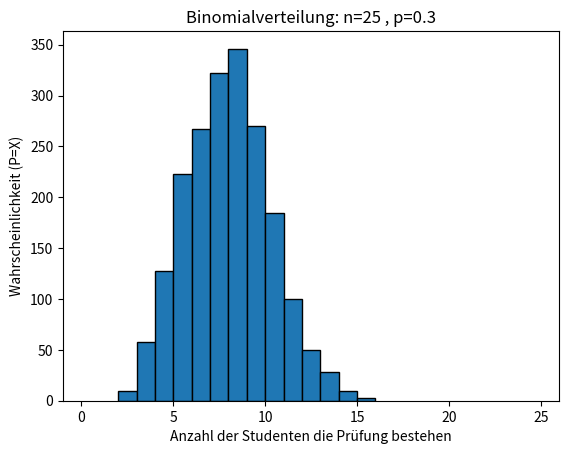
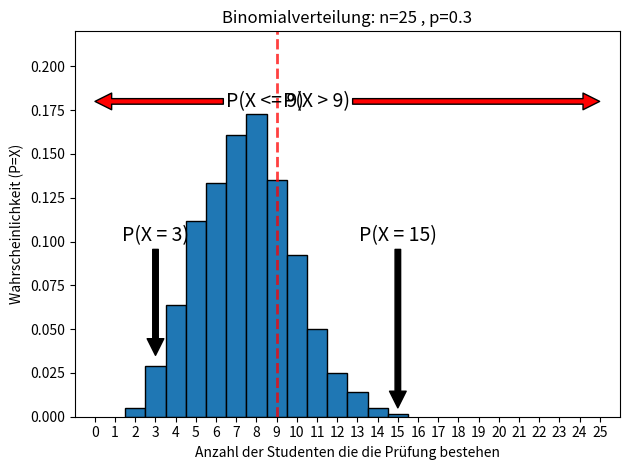
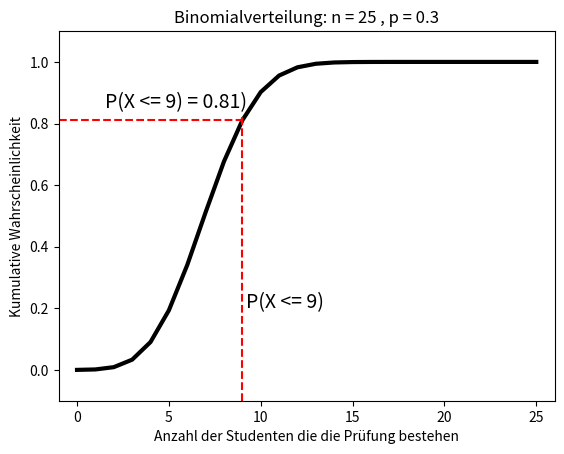
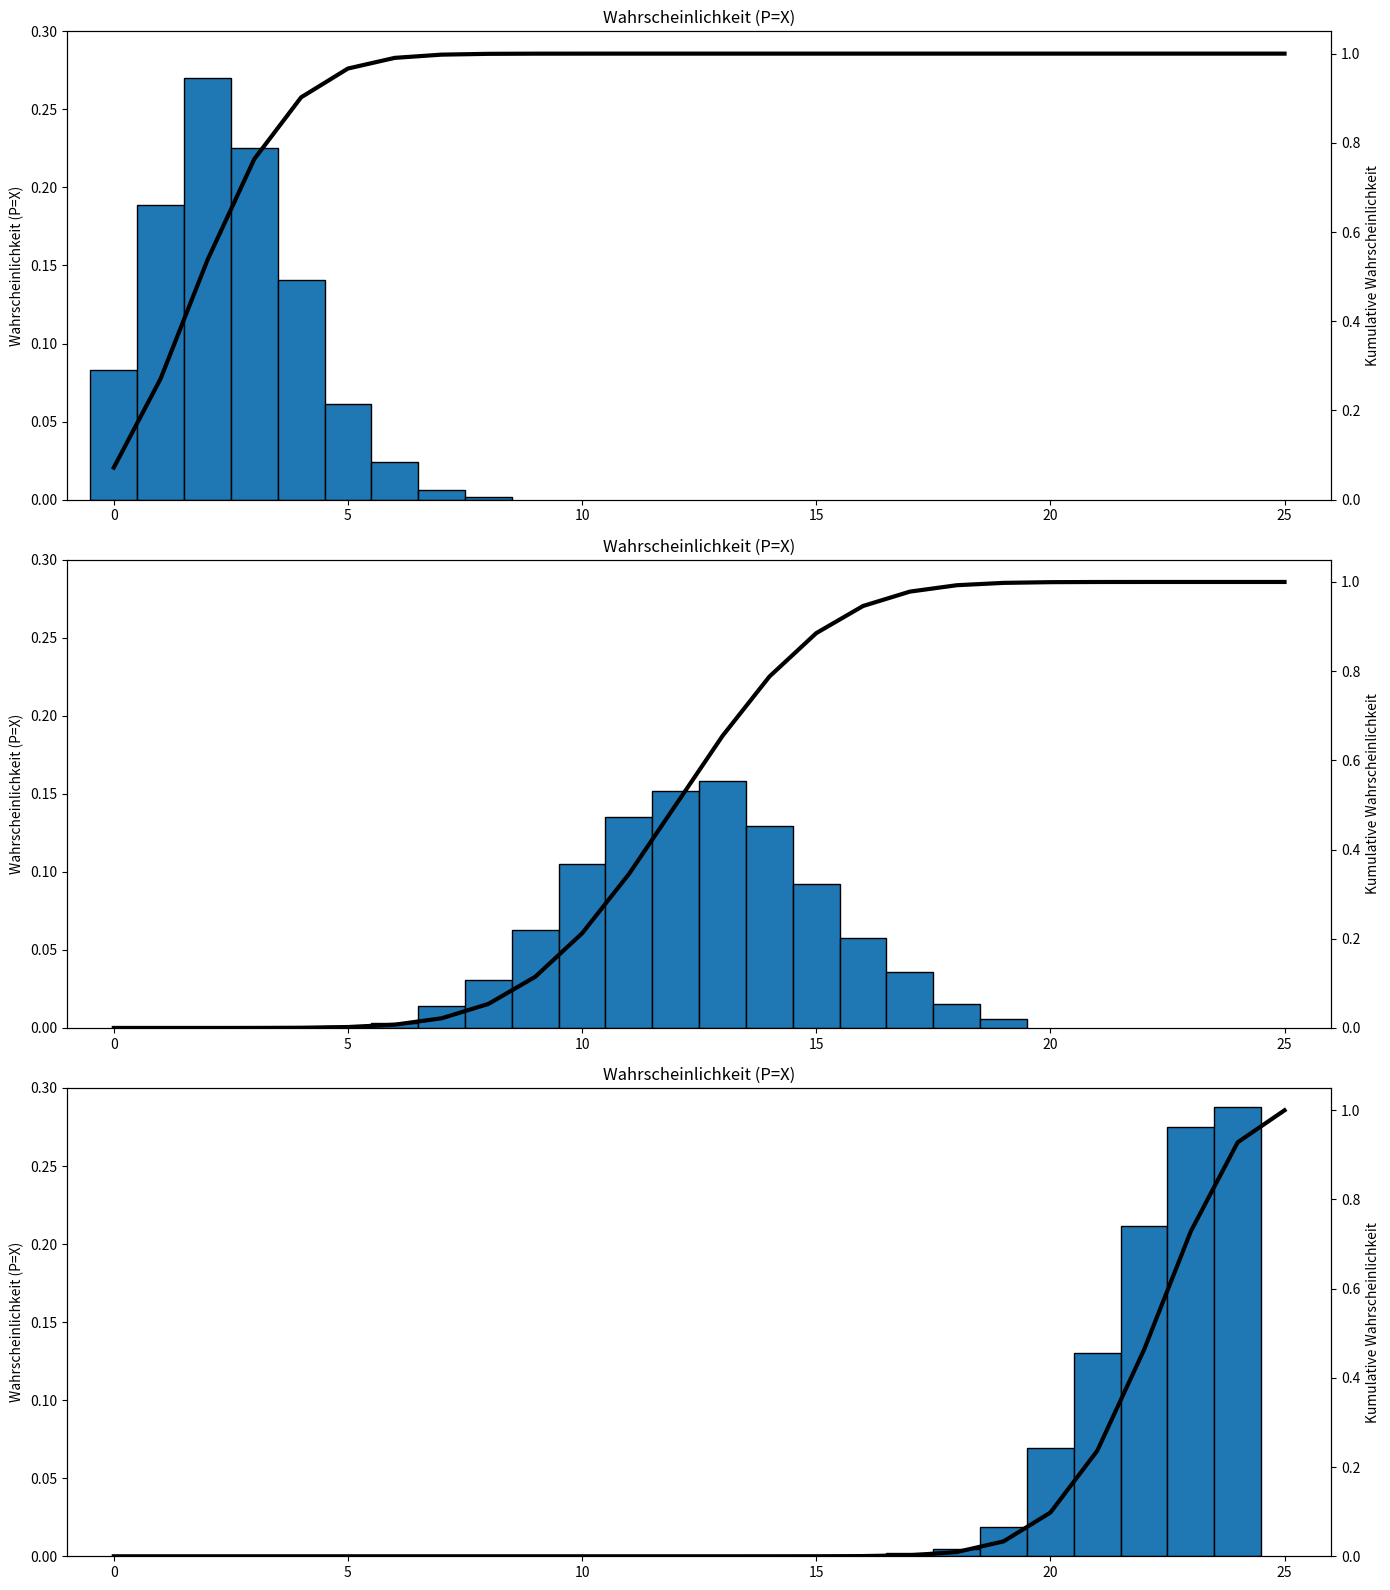
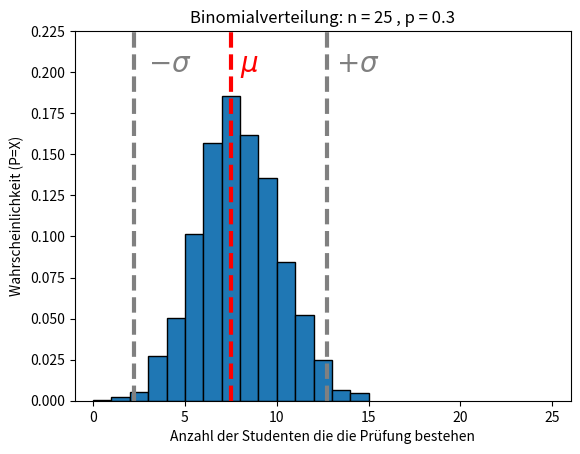

Source code (Python) for these figures, in order:
#!/usr/bin/env python
# coding: utf-8

# In[1]:


get_ipython().run_line_magic('matplotlib', 'inline')
# Load the "autoreload" extension
get_ipython().run_line_magic('load_ext', 'autoreload')
# always reload modules
get_ipython().run_line_magic('autoreload', '2')
# black formatter for jupyter notebooks
# %load_ext nb_black
# black formatter for jupyter lab
get_ipython().run_line_magic('load_ext', 'lab_black')

get_ipython().run_line_magic('run', '../../src/notebook_env.py')


# # Die Binomialverteilung

# In[2]:


import math
import random
import matplotlib.pyplot as plt
import numpy as np
from scipy.stats import binom


# Viele Anwendungen der Wahrscheinlichkeitsrechnung und Statistik betreffen die Wiederholung eines Experiments. Wir nennen jede Wiederholung einen **Versuch**, und wir sind besonders an Fällen interessiert, in denen das Experiment (jeder Versuch) **nur zwei mögliche Ergebnisse** hat: Erfolg oder Misserfolg, wahr oder falsch, $0$ oder $1$.

# Um wiederholte Versuche eines Experiments mit zwei möglichen Ergebnissen zu analysieren, benötigen wir Kenntnisse über **Fakultäten**, **Binomialkoeffizienten** und **Bernoulli-Versuche**.

# Auf der Grundlage dieser Voraussetzungen lernen wir die **Binomialverteilung** kennen, die eine **Wahrscheinlichkeitsverteilung** für die Anzahl der Erfolge in einer Folge von **Bernoulli-Versuchen** ist ({cite:p}`fahrmeirstatistik` s.213,s.289).

# ## Voraussetzungen

# ### Fakultät

# Das Produkt der ersten $k$ positiven ganzen Zahlen wird als $k$-Faktultät bezeichnet und mit $k!$ abgekürzt ({cite:p}`fahrmeirstatistik` s.186).

# $$k! = k \times (k - 1) \times ...\times 2 \times  1$$

# Wir definieren auch $0!=1$.

# Betrachten wir ein einfaches Beispiel und berechnen die Fakultät von $6$. Wenn wir die obige Gleichung einsetzen, erhalten wir folgendes Ergebnis

# $$6! = 6 \times  5 \times  4 \times  3 \times  2 \times 1$$

# In Python können wir das entweder direkt berechnen...

# In[3]:


6 * 5 * 4 * 3 * 2 * 1


# ...oder wir verwenden die eingebaute Funktion `factorial()`

# In[4]:


math.factorial(6)


# ### Binomialkoeffizienten

# Wenn $n$ eine positive ganze Zahl und $k$ eine nicht negative ganze Zahl kleiner oder gleich $n$ ist, dann ist der <a href="https://de.wikipedia.org/wiki/Binomialkoeffizient">Binomialkoeffizient</a> ${n \choose k}$ definiert als:

# $${n \choose k}= \frac{n!}{k!(n - k)!}$$

# Die Binomialkoeffizienten ${n \choose k}$ werden oft als "$n$ über $k$" gelesen, weil es ${n \choose k}$ Möglichkeiten gibt, $k$ Elemente ohne Rücksicht auf ihre Reihenfolge aus einer Menge von $n$ Elementen auszuwählen. Mit anderen Worten: Die Binomialkoeffizienten beziehen sich auf die Anzahl der Kombinationen von $n$ Dingen, die $k$-mal ohne Wiederholung ausgewählt werden. Bitte beachten Sie, dass die Reihenfolge der Auswahl keine Rolle spielt.

# Versuchen wir es mit einem Beispiel, um ein Gefühl dafür zu bekommen.

# Nehmen wir ein einfaches Wort wie "dog", das drei verschiedene Buchstaben enthält: d, o, g. Wie viele Möglichkeiten gibt es, genau einen Buchstaben aus diesen $3$ Buchstaben zu ziehen? Mit Sicherheit gibt es $3$ Möglichkeiten, genau einen Buchstaben zu zeichnen: "d", "o", oder "g". Wir können also alle Kombinationen als ${3 \choose 1}$ schreiben. Was ist mit zwei Buchstaben? Wie viele Kombinationen gibt es, um genau zwei Buchstaben aus $3$ Buchstaben zu ziehen? Die Kombinationen sind "do", "dg" und "og" (Bitte beachten Sie, dass z.B. "og" und "go" nur als eine Kombination gezählt werden, da die Reihenfolge im Moment keine Rolle spielt). Dementsprechend ist die Antwort $3$, die als ${3 \choose 2}$ geschrieben werden kann. Eine letzte Frage: Wie viele Kombinationen gibt es, um aus $3$ Buchstaben genau drei Buchstaben zu ziehen? Fragen wir Python!

# Zunächst wenden wir einen naiven Ansatz an, indem wir die obige Formel anwenden.

# In[5]:


# n entspricht 3 Buchstaben von dog
n = 3
# k entspricht wir ziehen 3 Buchstaben
k = 3
math.factorial(n) / ((math.factorial(k) * math.factorial(n - k)))


# Wir können aber auch die eingebaute Funktion `math.comb()` verwenden, um die Anzahl der Kombinationen zu berechnen. Wir machen das für $k=1,2,3$.

# In[6]:


# 3 über 1
math.comb(3, 1)


# In[7]:


# 3 über 2
math.comb(3, 2)


# In[8]:


# 3 über 3
math.comb(3, 3)


# Nun, da wir mit dem Konzept vertraut sind, wollen wir ein komplexeres Beispiel betrachten: Die SRH Hochschule bittet alle Absolventen, ihre $4$ Lieblingskurse aus dem Studienplan zu wählen. Wie viele verschiedene Antworten könnten die Studierenden geben, wenn der Studienplan $24$ Kurse zur Auswahl anbietet? Irgendwelche Vermutungen? Lassen Sie uns Python fragen!

# In[9]:


math.comb(24, 4)


# Die Studenten können $10.626$ verschiedene Antworten geben.

# ### Bernoulli-Versuche

# Wiederholte Versuche eines Experiments werden als **Bernoulli-Versuche** bezeichnet, wenn die folgenden drei Bedingungen erfüllt sind:

# 1. Das Experiment (jeder Versuch) hat zwei mögliche Ergebnisse, die mit $s$ für Erfolg und $f$ für Misserfolg bezeichnet werden.
# 2. Die Versuche sind unabhängig voneinander.
# 3. Die Wahrscheinlichkeit für einen Erfolg, die als Erfolgswahrscheinlichkeit bezeichnet wird und mit $p$ bezeichnet wird, bleibt von Versuch zu Versuch gleich.

# ## Die Binomialverteilung

# Die Binomialverteilung ist die **Wahrscheinlichkeitsverteilung** für die Anzahl der Erfolge in einer Folge von **Bernoulli-Versuchen** ({cite:p}`Papula2011` s.350).

# ### Die binomische Wahrscheinlichkeitsformel

# Bei $n$ Bernoulli-Versuchen ist die Anzahl der Ergebnisse, die genau $x$ Erfolge enthalten, gleich dem Binomialkoeffizienten ${n \choose x}$ ({cite:p}`fahrmeirstatistik` s.188).

# $X$ sei die Gesamtzahl der Erfolge in $n$ Bernoulli-Versuchen mit der Erfolgswahrscheinlichkeit $p$. Dann ist die Wahrscheinlichkeitsverteilung der Zufallsvariablen $X$ gegeben durch:

# $$P(X = x) = {n \choose x}p^x(1 - p)^{n-x}, \qquad x = 0, 1, 2, \dots , n$$

# Die Zufallsvariable $X$ wird als **Binomialzufallsvariable** bezeichnet und folgt der Binomialverteilung mit den Parametern $n$ und $p$ ({cite:p}`Papula2011` s.356).

# Betrachten wir ein Beispiel aus der realen Welt.

# Langzeitstatistiken besagen, dass die Chance, die Abschlussprüfung in Statistik zu bestehen, bei $0,3$ liegt. Ja, etwa $70 \%$ der Studenten fallen in der Statistikprüfung durch! Übrigens, wenn Sie dieses E-Learning-Modul absolvieren, werden Ihre Chancen, die Abschlussprüfung zu bestehen, definitiv steigen :-)

# Betrachten wir eine Klasse mit $25$ Studenten. Wie hoch ist die Wahrscheinlichkeit, dass genau $3$ der Studenten dieser Klasse die Abschlussprüfung in Statistik bestehen werden? Oder anders ausgedrückt: $P(X=3)$. Auch hier beginnen wir mit der Implementierung eines naiven Ansatzes in Python.

# In[10]:


# Anzahl der Studenten
n = 25
# Erfolgswahrscheinlichkeit
p = 0.3
# Anzahl der Studenten die die Prüfung bestehen
k = 3

math.comb(n, k) * p ** (k) * (1 - p) ** (n - k)


# Wow, die Wahrscheinlichkeit, dass genau $3$ von $25$ Studierenden $(P(X=3))$ die Abschlussprüfung in Statistik bestehen, ist ziemlich gering. Wie sieht es mit der Wahrscheinlichkeit aus, dass genau $15$ von $25$ Studierenden $(P(X=15))$ die Abschlussprüfung in Statistik bestehen werden? Wir wenden uns an Python.

# In[11]:


# Anzahl der Studenten
n = 25
# Erfolgswahrscheinlichkeit
p = 0.3
# Anzahl der Studenten die die Prüfung bestehen
k = 15

math.comb(n, k) * p ** (k) * (1 - p) ** (n - k)


# Die Wahrscheinlichkeit von $P(X=15)$ beträgt etwa $0,1 \%$. Wir könnten mit unseren Experimenten fortfahren, um alle Wahrscheinlichkeiten für **genau ein Ergebnis** für $k=0,1,2, \dots ,n$ herauszufinden. Bitte beachten Sie allerdings, dass es für unser spezielles Beispiel nicht sehr informativ ist, die Wahrscheinlichkeit für das Bestehen der Prüfung für genau eine bestimmte Anzahl $(k)$ von Studenten zu kennen. Für uns ist es von größerem Informationsinteresse, wenn wir die Frage beantworten könnten, wie hoch die Wahrscheinlichkeit ist, dass $k$ oder weniger Studierende $(P(X \le k))$ die Prüfung bestehen, oder, was ebenso interessant ist, dass $k$ oder mehr Studierende $(P(X \ge k))$ die Prüfung bestehen.

# Als Übung wenden wir uns an Python und bestimmen die Wahrscheinlichkeit, dass $9$ oder weniger Studierende die Abschlussprüfung in Statistik bestehen $(P(X \le 9))$. Wir interessieren uns also für die Wahrscheinlichkeit, dass $0$ von $25 \ $,$ \ 1$ von $25 \ $,$ \ 2$ von $25 \ $,$ \ ...$ oder $9$ von $25$ Studierenden die Prüfung bestehen. Um diese Wahrscheinlichkeit zu berechnen, können wir unseren naiven Ansatz erweitern und Folgendes berechnen

# $P(X = 0)+P(X = 1)+P(X = 2)+ \dots+P(X = 9)$

# In[12]:


# Anzahl der Studenten
n = 25
# Erfolgswahrscheinlichkeit
p = 0.3
# Anzahl der maximalen Erfolge
k = 9

prob = 0
prob_total = 0

# Erzeuge for-loop
for i in range(k + 1):
    prob = math.comb(n, i) * p ** (i) * (1 - p) ** (n - i)
    prob_total += prob
prob_total


# Die Wahrscheinlichkeit, dass $9$ oder weniger Studierende die Statistikprüfung bestehen $(P(X≤9))$, beträgt $81,1 \%$. Das wiederum bedeutet, dass die Wahrscheinlichkeit, dass $10$ oder mehr Studierende die Prüfung bestehen, $P(X>9)=1-P(X≤9)$ oder nur $18,9 \%$ beträgt.

# Neben der ehrlich gesagt recht unangenehmen Einsicht in die Statistik des Bestehens der Abschlussprüfung ist es klar, dass die naive Implementierung von oben ziemlich mühsam ist. Deshalb führen wir die eingebauten Funktionen `binom.pmf()` und `binom.cdf()` ein.

# Die Verwendung von `binom.pmf()` ist wie folgt: `binom.pmf(k, n, p, loc)`. Wir lassen vorerst das Argument `loc` außer Acht. Somit vereinfacht sich die Funktion `binom.pmf()` zu `binom.pmf(k, n, p)`, wobei $k$ den insgesamten Erfolgen, $n$ der Gesamtanzahl und $p$ der Wahrscheinlichkeit für das Bestehen der Prüfung entspricht. Um zu überprüfen, ob die Funktion `binom.pmf()` wie erwartet funktioniert, erinnern wir uns an unsere Testbeispiele von oben, nämlich $P(X=3)$ und $P(X=15)$.

# In[13]:


binom.pmf(3, 25, 0.3)


# In[14]:


binom.pmf(15, 25, 0.3)


# Vergleichen Sie diese Ergebnisse mit den Ergebnissen unserer naiven Implementierung (scrollen Sie nach oben). Die Zahlen sollten übereinstimmen.

# Die Funktion `binom.pmf()`  ist sehr praktisch, wenn wir Wahrscheinlichkeiten akkumulieren wollen, wie z. B. $P(X≤x)$ oder $P(X>x)$, denn wir können eine for - Schleife für das Argument $x$ angeben und anschließend summieren. Betrachten wir das Beispiel von oben $(P(X≤9))$.

# In[15]:


P_le9 = []
for i in range(10):
    P_le9.append(binom.pmf(i, 25, 0.3))
P_le = sum(P_le9)
P_le


# Eine weitere eingebaute Funktion, die für die Beantwortung von $P(X≤9)$ geeignet ist, ist die Funktion `binom.pdf()`, die die Verteilungsfunktion zurückgibt. Die Funktion `binom.cdf()` berechnet die kumulative Wahrscheinlichkeitsverteilung und ist insofern praktisch, da wir auf den Aufruf der Summenfunktion verzichten können. Die Verwendung von `binom.cdf()` ist wie folgt: 

# `binom.cdf(k, n, p, loc)`. Auch hier lassen wir das Argument `loc` außer Acht und belassen es bei `binom.cdf(k, n, p)`. Zusätzlich zu den Argumenten der Funktion `binom.cdf()` gilt zu beachten, dass `binom.cdf()`  die Wahrscheinlichkeiten $P(X≤x)$ wiedergibt und `binom.sf(k, n, p)` $P(X>x)$ die Gegenwahrscheinlichkeit `1-binom.cdf()`.

# Um dies zu verdeutlichen, lassen Sie uns $P(X≤9)$ neu berechnen. Das Ergebnis der obigen Berechnung war $0,81056$. Nun wenden wir die Funktion `binom.cdf()` an, um das gleiche Ergebnis zu erhalten.

# In[16]:


binom.cdf(9, 25, 0.3)


# Um $P(X>9)$ zu erhalten, was dasselbe ist wie $1-P(X≤9)$, setzen wir das Argument

# In[17]:


binom.sf(9, 25, 0.3)


# In[18]:


1 - binom.cdf(9, 25, 0.3)


# Um die **binomische Wahrscheinlichkeitsverteilung** zu visualisieren, verwenden wir die Funktion `binom.rvs()`, die Zufallsabweichungen für eine Binomialverteilung erzeugt, die durch ihre Größe $n$ und die Erfolgs-/Misserfolgswahrscheinlichkeit $p$ definiert ist.

# In[19]:


# Setze random seed für Reproduzierbarkeit
np.random.seed(seed=42)

# Erzeuge y-Werte der Binomialverteilung
n = 25
p = 0.3
y = binom.rvs(n, p, size=2000)

# Erzeuge Plot
fig, ax = plt.subplots()
ax.set_xlim(-1, 26)
ax.set_title(f"Binomialverteilung: n={n} , p={p}")
ax.set_xlabel("Anzahl der Studenten die Prüfung bestehen")
ax.set_ylabel("Wahrscheinlichkeit (P=X)")
bins = max(y) - min(y)
_ = ax.hist(y, bins, edgecolor="k")


# Zusätzlich visualisieren wir die oben diskutierten Wahrscheinlichkeiten: $P(X=3), P(X=15), P(X≤9), P(X>9)$ und die entsprechende **kumulative binomiale Wahrscheinlichkeitsverteilungsfunktion**.

# In[20]:


# Setze random seed für Reproduzierbarkeit
np.random.seed(seed=42)

# Erzeuge y-Werte der Binomialverteilung
n = 25
p = 0.3
y = binom.rvs(n, p, size=2000)

fig, ax = plt.subplots()
ax.set_xlim(-1, 26)
ax.set_ylim(0, 0.22)
ax.set_title(f"Binomialverteilung: n={n} , p={p}")
ax.set_xlabel("Anzahl der Studenten die die Prüfung bestehen")
ax.set_ylabel("Wahrscheinlichkeit (P=X)")
bins = max(y) - min(y)
ax.hist(y, bins, edgecolor="k", density=True, align="left")
ax.axvline(9, color="red", lw=2, linestyle="--", alpha=0.75)
ax.set_xticks(range(26))
# Annotation
ax.annotate(
    "P(X > 9)",
    xy=(25, 0.18),
    xycoords="data",
    xytext=(9.3, 0.18),
    textcoords="data",
    arrowprops=dict(facecolor="red", shrink=0.0005),
    verticalalignment="center",
    size=14,
)
ax.annotate(
    "P(X <= 9)",
    xy=(0, 0.18),
    xycoords="data",
    xytext=(6.5, 0.18),
    textcoords="data",
    arrowprops=dict(facecolor="red", shrink=0.0005),
    verticalalignment="center",
    size=14,
)
ax.annotate(
    "P(X = 15)",
    xy=(15, 0.005),
    xycoords="data",
    xytext=(15, 0.1),
    textcoords="data",
    arrowprops=dict(facecolor="black", shrink=0.0005),
    horizontalalignment="center",
    size=14,
)
ax.annotate(
    "P(X = 3)",
    xy=(3, 0.035),
    xycoords="data",
    xytext=(3, 0.1),
    textcoords="data",
    arrowprops=dict(facecolor="black", shrink=0.0005),
    horizontalalignment="center",
    size=14,
)

fig.tight_layout()


# In[21]:


# Erzeuge x und y Werte für kumulitative Wahrscheinlichkeit
fig, ax = plt.subplots()

x = np.linspace(0, 25, num=26)
cdf = binom.cdf(x, n, p)
ax.plot(x, cdf, color="k", linewidth=3)

ax.set_xlim(-1, 26)
ax.set_ylim(-0.1, 1.1)
ax.set_title(f"Binomialverteilung: n = {n} , p = {p}")
ax.set_xlabel("Anzahl der Studenten die die Prüfung bestehen")
ax.set_ylabel("Kumulative Wahrscheinlichkeit")

ax.axvline(x=9, ymin=0, ymax=binom.cdf(9, n, p) * 0.95, color="red", linestyle="dashed")
ax.axhline(
    y=binom.cdf(9, n, p),
    xmin=0,
    xmax=9 / 24.5,
    color="red",
    linestyle="dashed",
)

# Annotations
ax.annotate(
    "P(X <= 9)",
    xy=(9.2, 0.2),
    xycoords="data",
    xytext=(9.2, 0.2),
    textcoords="data",
    size=14,
)
ax.annotate(
    "P(X <= 9) = 0.81)",
    xy=(1.5, 0.85),
    xycoords="data",
    xytext=(1.5, 0.85),
    textcoords="data",
    size=14,
)


# Zum Abschluss dieses Abschnitts und um Ihnen ein Gefühl für die Formen der verschiedenen binomischen Wahrscheinlichkeitsverteilungen zu vermitteln, werden im Folgenden drei verschiedene binomische Wahrscheinlichkeitsverteilungen und die entsprechenden kumulativen binomischen Beweisbarkeitsverteilungen für $p=0,1, p=0,5$ und $p=0,9$ angegeben.

# In[22]:


fig, ax = plt.subplots(nrows=3, figsize=(14, 16))
x = np.linspace(0, 25, num=26)
for e, p in enumerate([0.1, 0.5, 0.9]):
    y = binom.rvs(n, p, size=2000)
    bins = max(y) - min(y)
    ax[e].hist(y, bins, edgecolor="k", density=True, align="left")
    ax[e].set_ylabel("Wahrscheinlichkeit (P=X)")
    ax[e].set_title("Wahrscheinlichkeit (P=X)")
    ax[e].set_xlim(-1, 26)
    ax[e].set_ylim(0, 0.30)
    # zweite Y-Achse
    ax2 = ax[e].twinx()
    cdf = binom.cdf(x, n, p)
    ax2.plot(x, cdf, color="k", linewidth=3)
    ax2.set_ylabel("Kumulative Wahrscheinlichkeit")
    ax2.set_ylim(0, 1.05)
fig.tight_layout()


# ## Mittelwert und Standardabweichung einer binomialen Zufallsvariable
# ----------------------------------------

# Der Mittelwert und die Standardabweichung einer binomialen Zufallsvariablen mit den Parametern $n$ und $p$ sind jeweils

# $$\mu = np$$

# und

# $$\sigma = np(1 - p)\text{,}$$

# Erinnern wir uns an das Beispiel aus dem vorherigen Abschnitt. Die Wahrscheinlichkeit, die statistische Abschlussprüfung zu bestehen, beträgt $0,3$. Wir betrachten eine Klasse mit $25$ Studenten. Die Zufallsvariable $X$, die dem Erfolg in der Prüfung entspricht, ist eine binomiale Zufallsvariable und folgt einer Binomialverteilung mit den Parametern $n=25$ und $p=0,3$. Somit können der Mittelwert μ und die Standardabweichung $\sigma$ wie folgt berechnet werden:

# $$\mu = np = 25 \times 0,3 = 7,5$$

# und

# $$\sigma = np(1 - p) = 25 \times 0,3 \times (1-0,3) = 5,25$$

# Die folgende Grafik zeigt die Binomialverteilung mit den Parametern $n=25$ und $p=0,3$ sowie deren Mittelwert $\mu$ und Standardabweichung $\sigma$.

# In[23]:


n = 25
p = 0.3
y = binom.rvs(n, p, size=2000)
mu = n * p
sigma = n * p * (1 - p)

fig, ax = plt.subplots()
bins = max(y) - min(y)
ax.hist(y, bins, edgecolor="k", density=True)

ax.set_ylim(0, 0.225)
ax.set_xlim(-1, 26)
ax.set_title(f"Binomialverteilung: n = {n} , p = {p}")
ax.set_xlabel("Anzahl der Studenten die die Prüfung bestehen")
ax.set_ylabel("Wahrscheinlichkeit (P=X)")

ax.axvline(mu, color="red", linewidth=3, linestyle="dashed")
ax.axvline(mu - sigma, color="grey", linewidth=3, linestyle="dashed")
ax.axvline(mu + sigma, color="grey", linewidth=3, linestyle="dashed")
# Annotation
ax.annotate("$\mu$", color="r", fontsize=20, xy=(7.5, 0.2), xytext=(8, 0.2))
ax.annotate("$-\sigma$", color="grey", fontsize=20, xy=(2.5, 0.2), xytext=(3, 0.2))
ax.annotate(
    "$+\sigma$", color="grey", fontsize=20, xy=(12.75, 0.2), xytext=(13.25, 0.2)
)


# ## Binomiale Approximation der hypergeometrische Verteilung

# Häufig möchte man den Anteil (Prozentsatz) der Mitglieder einer endlichen Grundgesamtheit bestimmen, die ein bestimmtes Attribut aufweisen. Im Allgemeinen ist die betrachtete Grundgesamtheit zu groß, als dass der Grundgesamtheitsanteil durch eine Zählung ermittelt werden könnte. Nehmen wir an, dass eine einfache Zufallsstichprobe des Umfangs $n$ aus einer Grundgesamtheit entnommen wird, in der der Anteil der Mitglieder, die ein bestimmtes Merkmal aufweisen, $p$ ist. Dann ist eine Zufallsvariable von primärer Bedeutung für die Schätzung von $p$ die Anzahl der Mitglieder der Stichprobe, die das bestimmte Merkmal aufweisen, die wir als $X$ bezeichnen.Die genaue Wahrscheinlichkeitsverteilung von $X$ hängt davon ab, ob die Stichprobe **mit** oder **ohne Ersetzung** durchgeführt wird. Wird die Stichprobe mit Ersetzung durchgeführt, handelt es sich um Bernoulli-Versuche: Jede Auswahl eines Mitglieds der Grundgesamtheit entspricht einem Versuch. Ein Versuch ist erfolgreich, wenn das in diesem Versuch ausgewählte Mitglied das angegebene Attribut aufweist; andernfalls ist er nicht erfolgreich. Die Versuche sind **unabhängig**, da die Stichprobe mit Ersetzung durchgeführt wird. Die Erfolgswahrscheinlichkeit bleibt von Versuch zu Versuch gleich, sie ist immer gleich dem Anteil der Grundgesamtheit, der das angegebene Merkmal aufweist. Daher hat die Zufallsvariable $X$ die **Binomialverteilung** mit den Parametern $n$ (der Stichprobenumfang) und $p$ (der Anteil der Grundgesamtheit) ({cite:p}`Papula2011` s.356).

# In der Realität werden die Stichproben jedoch in der Regel **ohne Ersetzung** durchgeführt. Unter diesen Umständen handelt es sich bei dem Stichprobenverfahren nicht um Bernoulli-Versuche, da die Versuche **nicht unabhängig** sind und die Erfolgswahrscheinlichkeit von Versuch zu Versuch variiert. Mit anderen Worten: Die Zufallsvariable $X$ hat keine Binomialverteilung. Ihre Verteilung wird als <a href="https://de.wikipedia.org/wiki/Hypergeometrische_Verteilung">hypergeometrische Verteilung</a> bezeichnet ({cite:p}`Papula2011` s.364).

# In der Praxis kann eine hypergeometrische Verteilung jedoch in der Regel durch eine Binomialverteilung angenähert werden. Der Grund dafür ist, dass es bei einem **Stichprobenumfang von nicht mehr als 5 % der Grundgesamtheit** kaum einen Unterschied zwischen einer Stichprobe mit und ohne Ersatz gibt ({cite:p}`Papula2011` s.365).

# ### Stichproben und die Binomialverteilung

# Angenommen, eine einfache Zufallsstichprobe des Umfangs $n$ wird aus einer endlichen Grundgesamtheit entnommen, in der der Anteil der Mitglieder, die ein bestimmtes Merkmal aufweisen, $p$ ist. Dann hat die Anzahl der in der Stichprobe enthaltenen Mitglieder, die das bestimmte Merkmal aufweisen

# - eine exakte Binomialverteilung mit den Parametern $n$ und $p$, wenn die Stichprobe mit Ersatz durchgeführt wird
# - eine näherungsweise Binomialverteilung mit den Parametern $n$ und $p$ wenn die Stichprobenziehung ohne Ersetzung erfolgt und der Stichprobenumfang nicht mehr als $5 \%$ des Grundgesamtheitsumfangs beträgt ({cite:p}`Papula2011` s.365).
# 
# 
